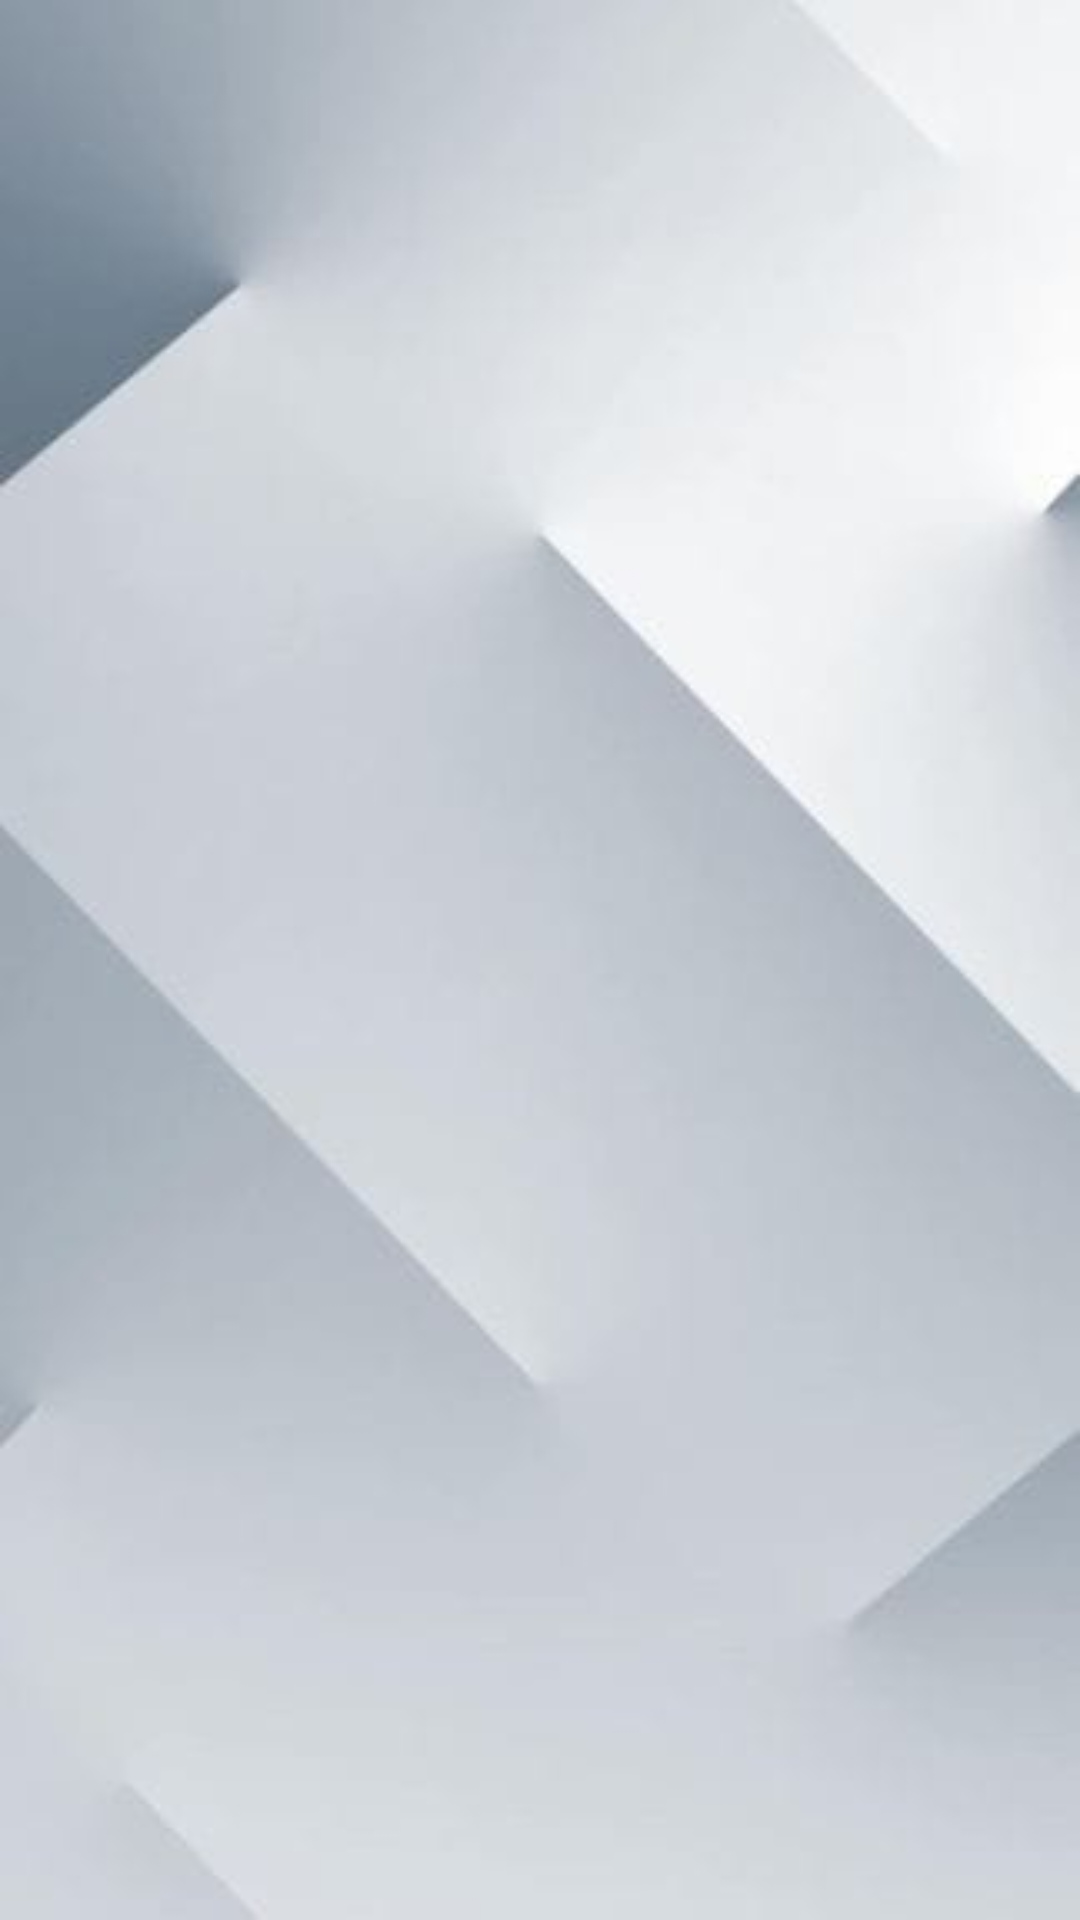

The Android layout XML behind this screen, and the referenced resources:
<!-- AndroidManifest.xml: application theme Theme.NewsReaderapp -->
<!-- res/layout/activity_full_news.xml -->
<?xml version="1.0" encoding="utf-8"?>
<androidx.core.widget.NestedScrollView xmlns:android="http://schemas.android.com/apk/res/android"
    android:layout_width="match_parent"
    android:layout_height="match_parent"
    android:padding="16dp"
    android:background="@drawable/bbb">

    <LinearLayout
        android:layout_width="match_parent"
        android:layout_height="wrap_content"
        android:orientation="vertical"
        android:padding="16dp">

        <TextView
            android:id="@+id/newsTitle"
            android:layout_width="match_parent"
            android:layout_height="wrap_content"
            android:textSize="24sp"
            android:textStyle="bold"
            android:paddingBottom="8dp"
            android:textColor="@color/gray"/>

        <TextView
            android:id="@+id/newsCategory"
            android:layout_width="match_parent"
            android:layout_height="wrap_content"
            android:textSize="18sp"
            android:textColor="#757575"
            android:paddingBottom="8dp" />

        <TextView
            android:id="@+id/newsArticle"
            android:layout_width="match_parent"
            android:layout_height="wrap_content"
            android:textSize="16sp" />
    </LinearLayout>
</androidx.core.widget.NestedScrollView>
<!-- resources referenced by this layout -->
<resources>
  <color name="gray">#494848</color>
  <!-- drawable bbb: jpg bitmap (drawable, 6598 bytes) -->
  <style name="Theme.NewsReaderapp" parent="Base.Theme.NewsReaderapp" />
  <style name="Base.Theme.NewsReaderapp" parent="Theme.Material3.DayNight.NoActionBar">
          
          
      </style>
</resources>
